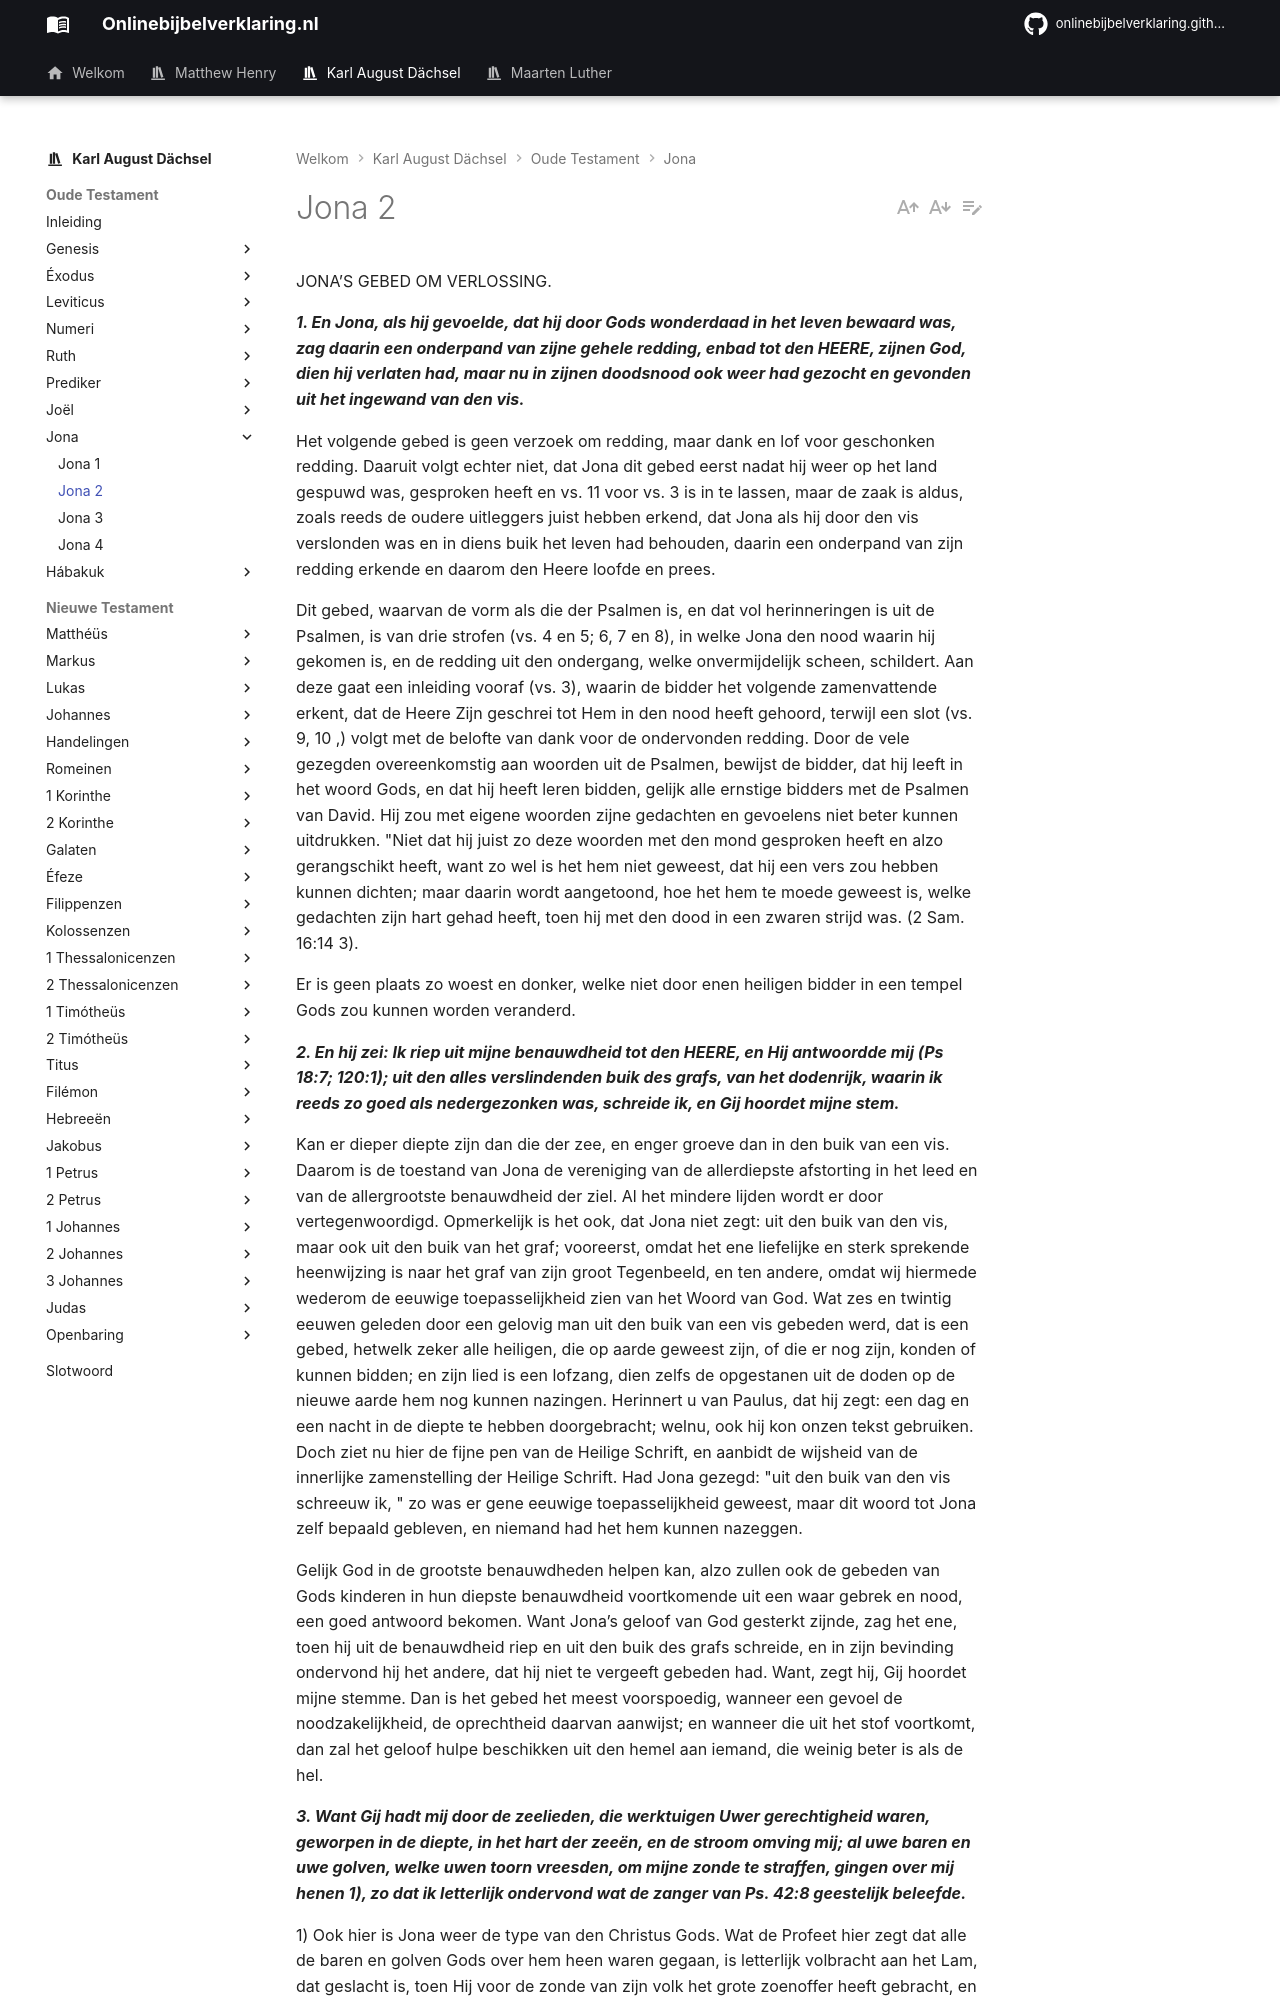

repository: onlinebijbelverklaring/dev-preview · page: karlaugustdachsel/Jona/Jona2/index.html · generator: mkdocs

JONA’S GEBED OM VERLOSSING.

***1. En Jona, als hij gevoelde, dat hij door Gods wonderdaad in het leven bewaard was, zag daarin een onderpand van zijne gehele redding, enbad tot den HEERE, zijnen God, dien hij verlaten had, maar nu in zijnen doodsnood ook weer had gezocht en gevonden uit het ingewand van den vis.***

Het volgende gebed is geen verzoek om redding, maar dank en lof voor geschonken redding. Daaruit volgt echter niet, dat Jona dit gebed eerst nadat hij weer op het land gespuwd was, gesproken heeft en vs. 11 voor vs. 3 is in te lassen, maar de zaak is aldus, zoals reeds de oudere uitleggers juist hebben erkend, dat Jona als hij door den vis verslonden was en in diens buik het leven had behouden, daarin een onderpand van zijn redding erkende en daarom den Heere loofde en prees.

Dit gebed, waarvan de vorm als die der Psalmen is, en dat vol herinneringen is uit de Psalmen, is van drie strofen (vs. 4 en 5; 6, 7 en 8), in welke Jona den nood waarin hij gekomen is, en de redding uit den ondergang, welke onvermijdelijk scheen, schildert. Aan deze gaat een inleiding vooraf (vs. 3), waarin de bidder het volgende zamenvattende erkent, dat de Heere Zijn geschrei tot Hem in den nood heeft gehoord, terwijl een slot (vs. 9, 10 ,) volgt met de belofte van dank voor de ondervonden redding. Door de vele gezegden overeenkomstig aan woorden uit de Psalmen, bewijst de bidder, dat hij leeft in het woord Gods, en dat hij heeft leren bidden, gelijk alle ernstige bidders met de Psalmen van David. Hij zou met eigene woorden zijne gedachten en gevoelens niet beter kunnen uitdrukken. "Niet dat hij juist zo deze woorden met den mond gesproken heeft en alzo gerangschikt heeft, want zo wel is het hem niet geweest, dat hij een vers zou hebben kunnen dichten; maar daarin wordt aangetoond, hoe het hem te moede geweest is, welke gedachten zijn hart gehad heeft, toen hij met den dood in een zwaren strijd was. (2 Sam. 16:14 3).

Er is geen plaats zo woest en donker, welke niet door enen heiligen bidder in een tempel Gods zou kunnen worden veranderd.

***2. En hij zei: Ik riep uit mijne benauwdheid tot den HEERE, en Hij antwoordde mij (Ps 18:7; 120:1); uit den alles verslindenden buik des grafs, van het dodenrijk, waarin ik reeds zo goed als nedergezonken was, schreide ik, en Gij hoordet mijne stem.***

Kan er dieper diepte zijn dan die der zee, en enger groeve dan in den buik van een vis. Daarom is de toestand van Jona de vereniging van de allerdiepste afstorting in het leed en van de allergrootste benauwdheid der ziel. Al het mindere lijden wordt er door vertegenwoordigd. Opmerkelijk is het ook, dat Jona niet zegt: uit den buik van den vis, maar ook uit den buik van het graf; vooreerst, omdat het ene liefelijke en sterk sprekende heenwijzing is naar het graf van zijn groot Tegenbeeld, en ten andere, omdat wij hiermede wederom de eeuwige toepasselijkheid zien van het Woord van God. Wat zes en twintig eeuwen geleden door een gelovig man uit den buik van een vis gebeden werd, dat is een gebed, hetwelk zeker alle heiligen, die op aarde geweest zijn, of die er nog zijn, konden of kunnen bidden; en zijn lied is een lofzang, dien zelfs de opgestanen uit de doden op de nieuwe aarde hem nog kunnen nazingen. Herinnert u van Paulus, dat hij zegt: een dag en een nacht in de diepte te hebben doorgebracht; welnu, ook hij kon onzen tekst gebruiken. Doch ziet nu hier de fijne pen van de Heilige Schrift, en aanbidt de wijsheid van de innerlijke zamenstelling der Heilige Schrift. Had Jona gezegd: "uit den buik van den vis schreeuw ik, " zo was er gene eeuwige toepasselijkheid geweest, maar dit woord tot Jona zelf bepaald gebleven, en niemand had het hem kunnen nazeggen.

Gelijk God in de grootste benauwdheden helpen kan, alzo zullen ook de gebeden van Gods kinderen in hun diepste benauwdheid voortkomende uit een waar gebrek en nood, een goed antwoord bekomen. Want Jona’s geloof van God gesterkt zijnde, zag het ene, toen hij uit de benauwdheid riep en uit den buik des grafs schreide, en in zijn bevinding ondervond hij het andere, dat hij niet te vergeeft gebeden had. Want, zegt hij, Gij hoordet mijne stemme. Dan is het gebed het meest voorspoedig, wanneer een gevoel de noodzakelijkheid, de oprechtheid daarvan aanwijst; en wanneer die uit het stof voortkomt, dan zal het geloof hulpe beschikken uit den hemel aan iemand, die weinig beter is als de hel.

***3. Want Gij hadt mij door de zeelieden, die werktuigen Uwer gerechtigheid waren, geworpen in de diepte, in het hart der zeeën, en de stroom omving mij; al uwe baren en uwe golven, welke uwen toorn vreesden, om mijne zonde te straffen, gingen over mij henen 1), zo dat ik letterlijk ondervond wat de zanger van Ps. 42:8 geestelijk beleefde.***

1) Ook hier is Jona weer de type van den Christus Gods. Wat de Profeet hier zegt dat alle de baren en golven Gods over hem heen waren gegaan, is letterlijk volbracht aan het Lam, dat geslacht is, toen Hij voor de zonde van zijn volk het grote zoenoffer heeft gebracht, en de schuld volkomen betaald. Wij kunnen dan ook gerust zeggen, dat de Messias hier weer onder het Oude Verbond door Jona van zijn lijden profeteerde.

***4. En ik zei: Ik ben uitgestoten van voor Uwe ogen, met welken gij de Uwen leidt en regeert (Ps. 31:23): nochthans zal Ik den tempel Uwer heiligheid te Jeruzalem weer aanschouwen en Uwe genadige nabijheid genieten.***

In het O. T. zendt God de onstuimigheid van golven en baren, in het N. T. bestraft Hij ze; in beide zijn zij Hem gehoorzaam.
